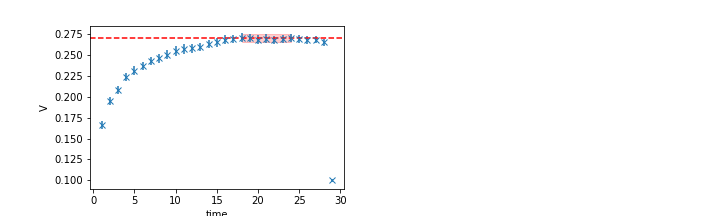

Values plotted in this chart, from the file beside it:
	EffectiveMass	Error	RegUp	RegLow
0	0.2706	0.004614	25	18
